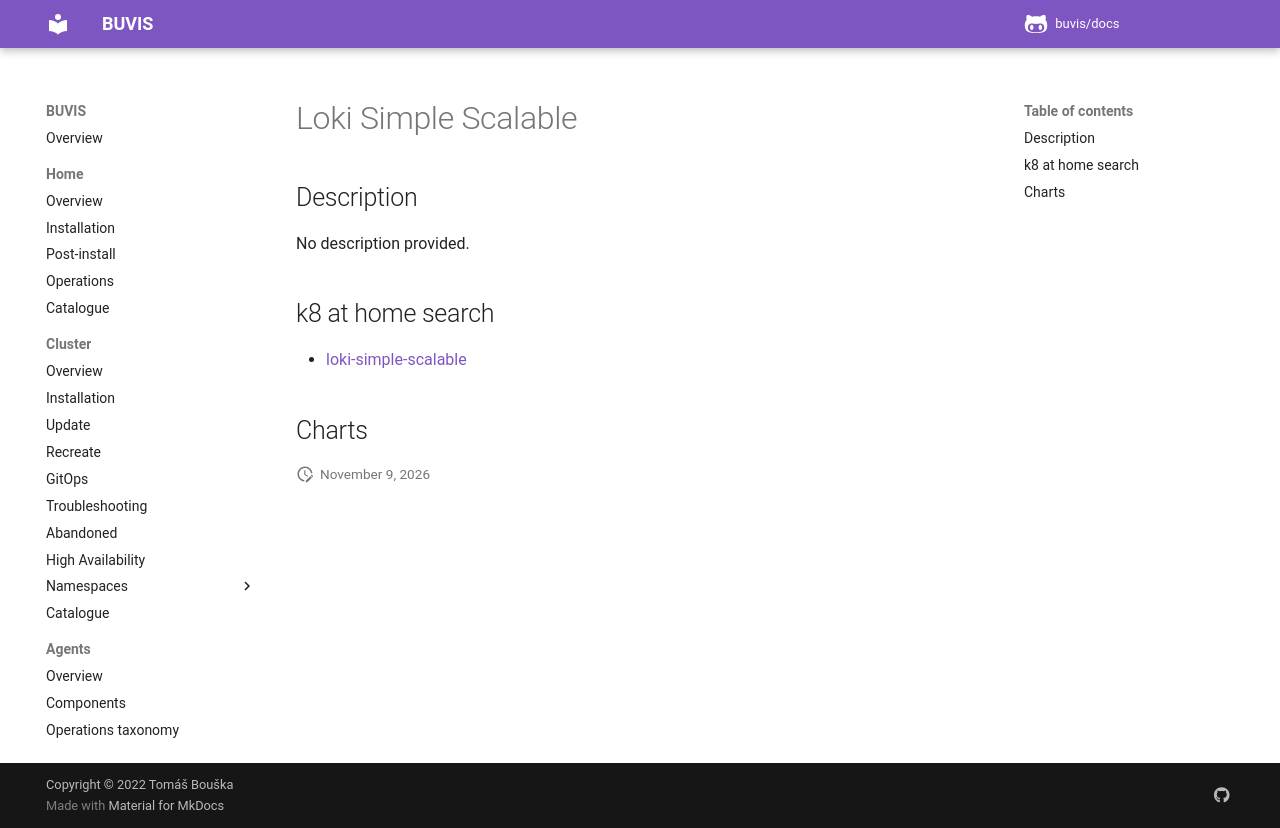

repository: buvis/docs · page: cluster/catalogue/loki-simple-scalable/index.html · generator: mkdocs

# Loki Simple Scalable

## Description

No description provided.

## k8 at home search

- [loki-simple-scalable](https://nanne.dev/k8s-at-home-search/#/loki-simple-scalable)

## Charts
